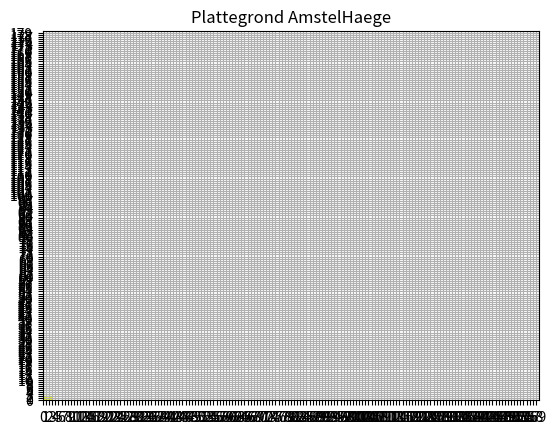

Generate this figure with matplotlib:
import matplotlib.pyplot as plt
import matplotlib.patches as patches
from matplotlib import colors
import matplotlib
import numpy as np


fig = plt.figure()
ax = fig.add_subplot(111)
rect1 = matplotlib.patches.Rectangle((0, 0), 3, 2, color='yellow')
ax.add_patch(rect1)

plt.ylim(0, 180)
plt.xlim(0, 160)

major_xticks = np.arange(0, 160, 1)
# minor_xticks = np.arange(0, 160, 1)
major_yticks = np.arange(0, 180, 1)
# minor_yticks = np.arange(0, 180, 1)

plt.xticks(major_xticks)
# plt.xticks(minor_xticks, minor=True)
plt.yticks(major_yticks)
# plt.yticks(minor_yticks, minor=True)

plt.title("Plattegrond AmstelHaege")
plt.grid()
plt.show()
